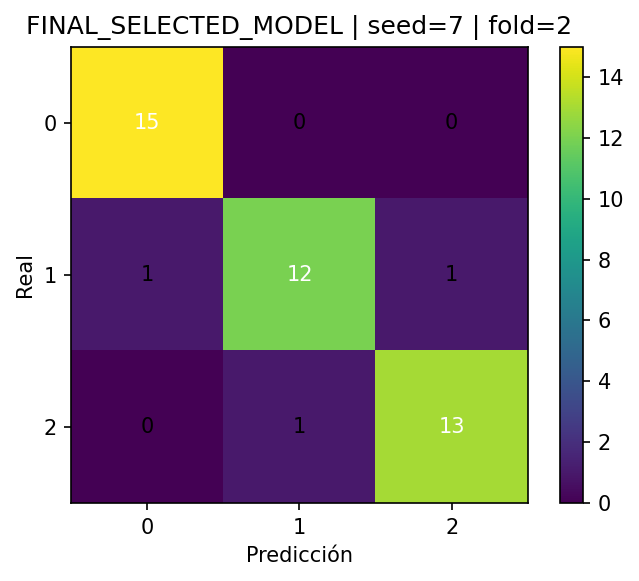

The table this chart was drawn from, first rows:
, pred_0, pred_1, pred_2
real_0, 15, 0, 0
real_1, 1, 12, 1
real_2, 0, 1, 13
